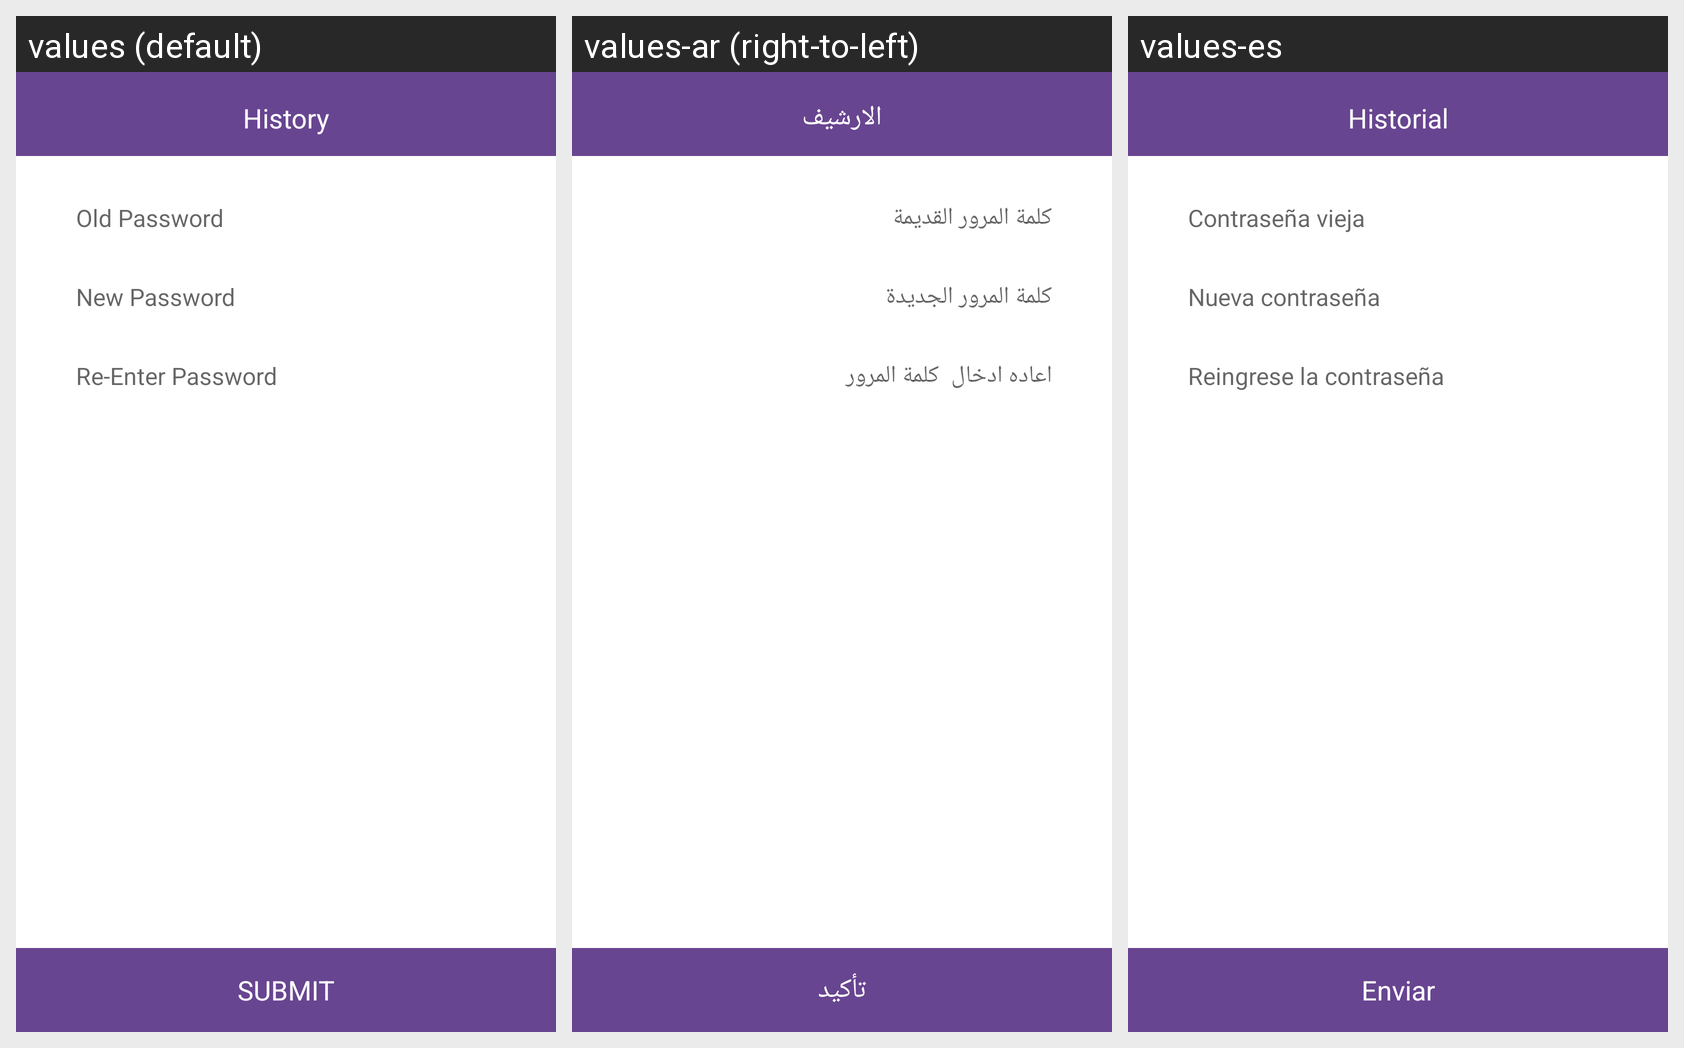

The same Android screen rendered under several of its app's locales, left to right. List the strings drawn on it with the default value and each locale's translation.
Android screen res/layout/activity_change_password_profile.xml rendered under 3 locales, left to right: values (default), values-ar (right-to-left), values-es. Device: Nexus 5 (rendered at 1080×1920; each locale shown at half size, 540×960, under a caption strip naming it); theme AppTheme.
Strings drawn on this screen, with the default value and each locale's value (text and hints the layout hard-codes, and strings that could not be matched under every locale, appear in the picture but are not listed):

submit
  values: SUBMIT
  values-ar: تأكيد
  values-es: Enviar

history
  values: History
  values-ar: الارشيف
  values-es: Historial
